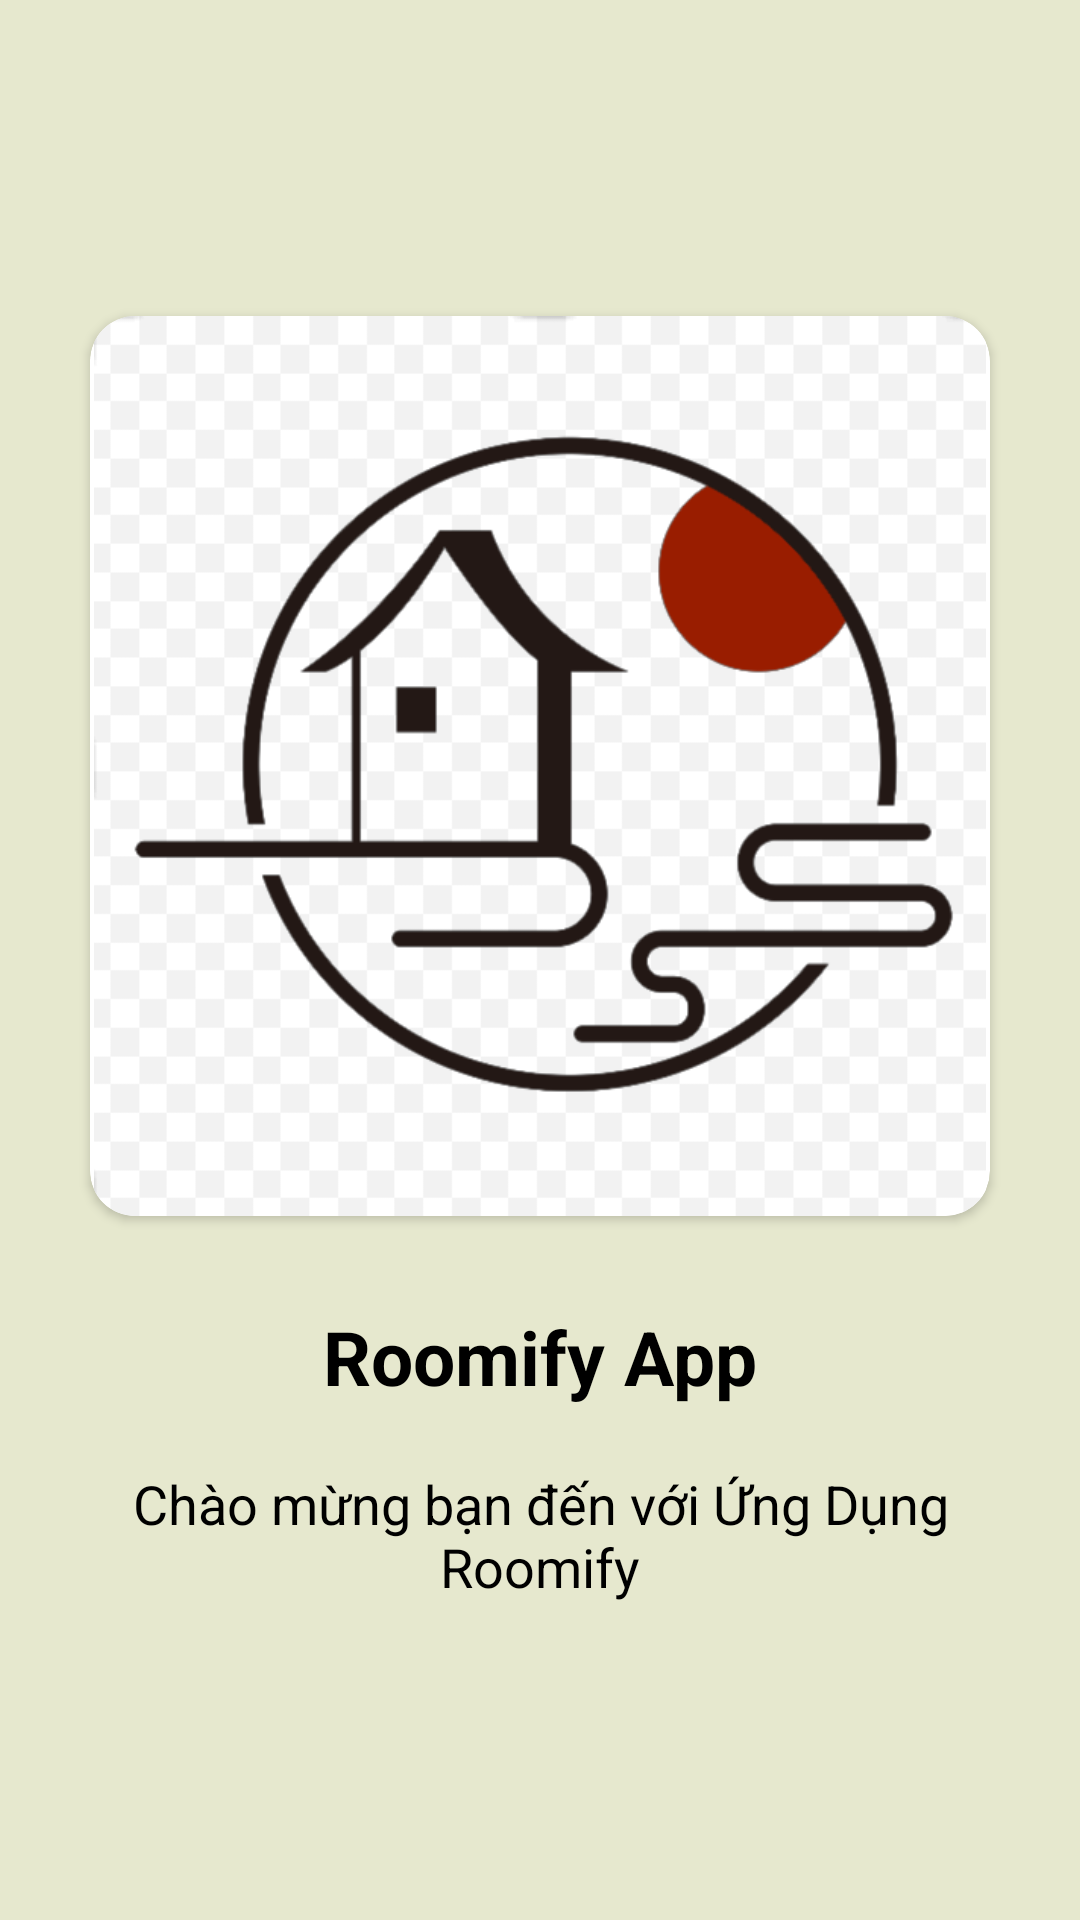

Here is an Android app screen rendered from its layout file. Give the layout XML and the strings, colors and styles it references.
<!-- AndroidManifest.xml: application theme Theme.InternalChat -->
<!-- res/layout/fragment_onbroarding1.xml -->
<?xml version="1.0" encoding="utf-8"?>
<LinearLayout xmlns:android="http://schemas.android.com/apk/res/android"
    xmlns:tools="http://schemas.android.com/tools"
    android:layout_width="match_parent"
    android:layout_height="match_parent"
    xmlns:app="http://schemas.android.com/apk/res-auto"
    tools:context=".OnbroardingFragment1"
    android:orientation="vertical"
    android:background="#E9E4E6CA"
    android:padding="10dp"
    android:gravity="center">
    <androidx.cardview.widget.CardView
        android:id="@+id/cacview"
        android:layout_width="300dp"
        android:layout_height="300dp"
        app:cardCornerRadius="15dp">
    <ImageView
        android:layout_width="wrap_content"
        android:layout_height="300dp"
        android:src="@drawable/logo" />
    </androidx.cardview.widget.CardView>
    <TextView
        android:layout_width="wrap_content"
        android:layout_height="wrap_content"
        android:text="Roomify App"
        android:textSize="25dp"
        android:textStyle="bold"
        android:textColor="@color/black"
        android:layout_marginTop="30dp"/>
    <TextView
        android:layout_width="wrap_content"
        android:layout_height="wrap_content"
        android:text="Chào mừng bạn đến với Ứng Dụng Roomify"
        android:textSize="18dp"
        android:gravity="center"
        android:textColor="@color/black"
        android:layout_marginTop="20dp" />


</LinearLayout>
<!-- resources referenced by this layout -->
<resources>
  <color name="black">#FF000000</color>
  <!-- drawable logo: png bitmap (drawable, 43784 bytes) -->
  <style name="Theme.InternalChat" parent="Theme.MaterialComponents.DayNight.NoActionBar">
          
          <item name="colorPrimary">@color/teal_700</item>
          <item name="colorPrimaryVariant">@color/purple_700</item>
          <item name="colorOnPrimary">@color/white</item>
          
          <item name="colorSecondary">@color/teal_200</item>
          <item name="colorSecondaryVariant">@color/teal_700</item>
          <item name="colorOnSecondary">@color/black</item>
          
          <item name="android:statusBarColor">?attr/colorPrimaryVariant</item>
          
      </style>
  <color name="teal_700">#019594</color>
  <color name="purple_700">#019594</color>
  <color name="white">#FFFFFFFF</color>
  <color name="teal_200">#F9a858</color>
</resources>
